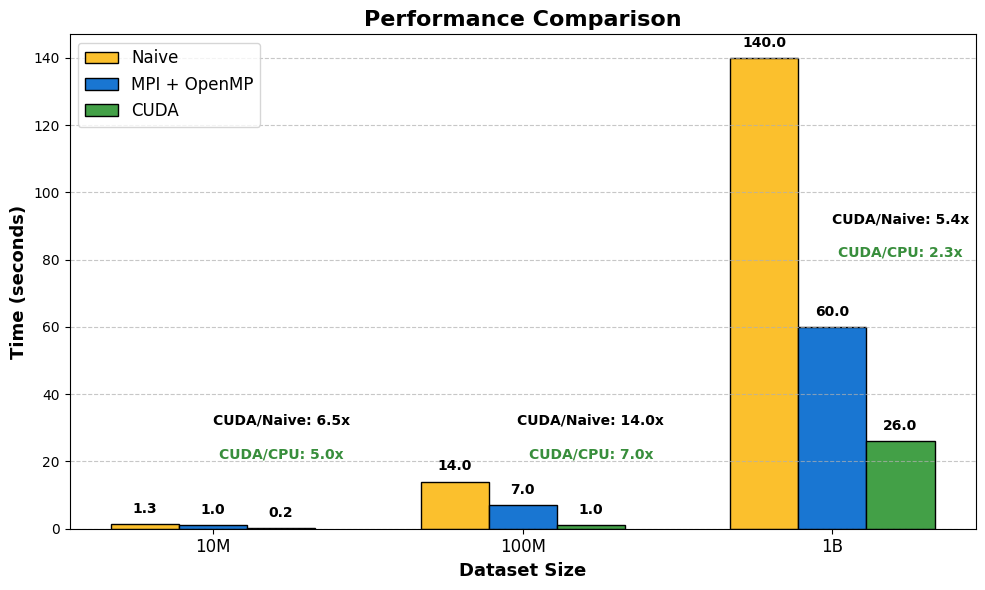

The script that saved this image:
import numpy as np
import matplotlib.pyplot as plt

# Use default (light) style
plt.style.use('default')

# Data
dataset_sizes = ['10M', '100M', '1B']
naive_times = [1.3, 14, 140]
mpi_openmp_times = [1, 7, 60]
cuda_times = [0.2, 1, 26]

bar_width = 0.22
x = np.arange(len(dataset_sizes))

colors = ['#FBC02D', '#1976D2', '#43A047']  # Blue, Green, Yellow

fig, ax = plt.subplots(figsize=(10, 6))

bars1 = ax.bar(x - bar_width, naive_times, width=bar_width, color=colors[0], label='Naive', edgecolor='black', linewidth=1)
bars2 = ax.bar(x, mpi_openmp_times, width=bar_width, color=colors[1], label='MPI + OpenMP', edgecolor='black', linewidth=1)
bars3 = ax.bar(x + bar_width, cuda_times, width=bar_width, color=colors[2], label='CUDA', edgecolor='black', linewidth=1)

# Add value labels
def add_labels(bars):
    for bar in bars:
        height = bar.get_height()
        ax.annotate(f'{height:.1f}',
                    xy=(bar.get_x() + bar.get_width() / 2, height),
                    xytext=(0, 6),
                    textcoords="offset points",
                    ha='center', va='bottom', fontsize=10, fontweight='bold')

add_labels(bars1)
add_labels(bars2)
add_labels(bars3)

# Calculate speedups
cuda_over_cpu = [mpi_openmp_times[i] / cuda_times[i] for i in range(len(dataset_sizes))]
cuda_over_naive = [naive_times[i] / cuda_times[i] for i in range(len(dataset_sizes))]

# Annotate speedups
for i in range(len(dataset_sizes) - 1):
    ax.text(x[i] + bar_width, 20, f'CUDA/CPU: {cuda_over_cpu[i]:.1f}x',
            ha='center', va='bottom', fontsize=10, color='#388E3C', fontweight='bold')
    ax.text(x[i] + bar_width, 30, f'CUDA/Naive: {cuda_over_naive[i]:.1f}x',
            ha='center', va='bottom', fontsize=10, color='black', fontweight='bold')

ax.text(x[i+1] + bar_width, 80, f'CUDA/CPU: {cuda_over_cpu[i+1]:.1f}x',
            ha='center', va='bottom', fontsize=10, color='#388E3C', fontweight='bold')
ax.text(x[i+1] + bar_width, 90, f'CUDA/Naive: {cuda_over_naive[i+1]:.1f}x',
            ha='center', va='bottom', fontsize=10, color='black', fontweight='bold')

# Labels and legend
ax.set_xlabel('Dataset Size', fontsize=13, fontweight='bold')
ax.set_ylabel('Time (seconds)', fontsize=13, fontweight='bold')
ax.set_title('Performance Comparison', fontsize=16, fontweight='bold')
ax.set_xticks(x)
ax.set_xticklabels(dataset_sizes, fontsize=12)
ax.legend(fontsize=12)
ax.grid(axis='y', linestyle='--', alpha=0.7)

# Do NOT use log scale on y axis (default is linear, so nothing to change)

plt.tight_layout()
plt.savefig('performance_comparison.png', dpi=300)
plt.show()
